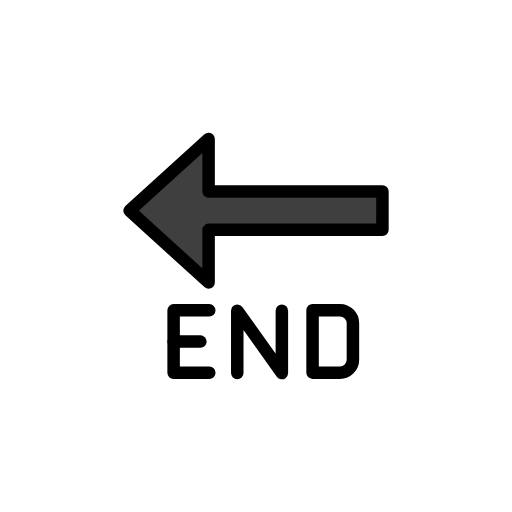
t = 0.00 s
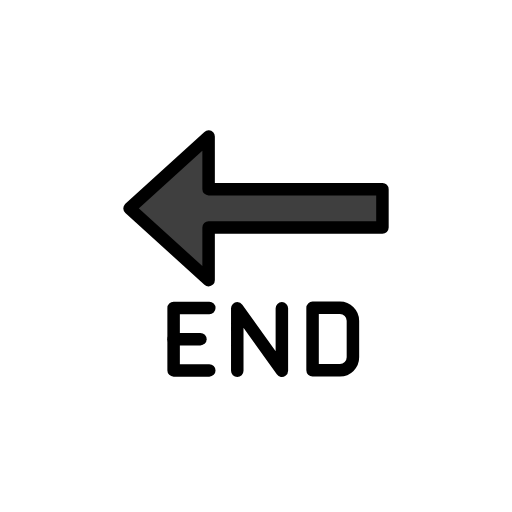
t = 0.48 s
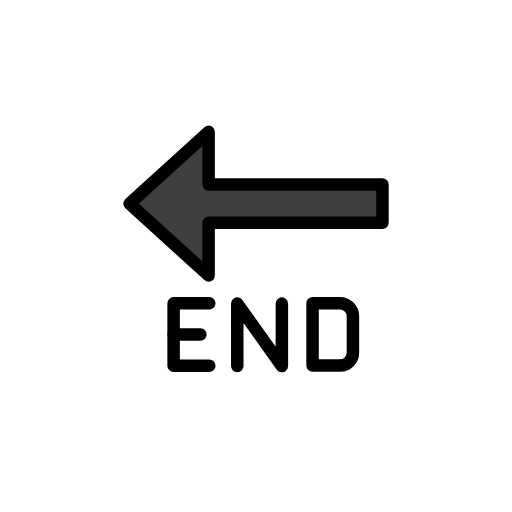
t = 1.43 s
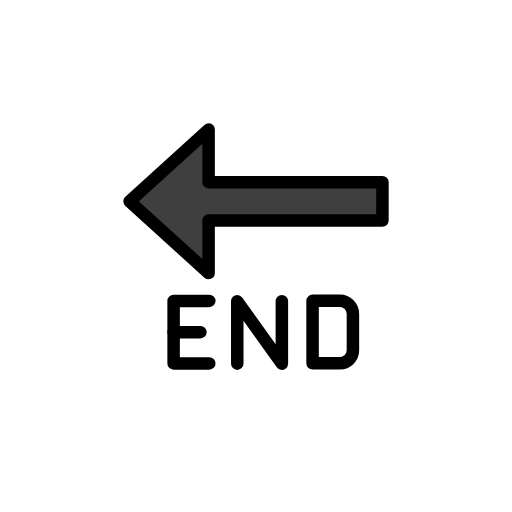
t = 1.90 s
t = 2.38 s: frame unchanged from t = 1.43 s, image omitted
t = 3.33 s: frame unchanged from t = 0.48 s, image omitted

The animated SVG that drew these frames (rendered in a browser with its animation timeline set to each time). Animation: 1 SMIL element (animateTransform=1); one cycle of 3.80 s, repeats indefinitely.

<?xml version='1.0' encoding='utf-8'?>
<svg xmlns="http://www.w3.org/2000/svg" id="emoji" viewBox="-5 -5 82 82" width="200" height="200" role="img">
  <title>OpenMoji: END arrow</title><g><g id="color">
    <path fill="#3f3f3f" d="m56.25 31.81v-6.134h-27.84v-8.433l-12.66 11.5 12.66 11.5v-8.433z" />
  </g>
  <g id="line">
    <path fill="none" stroke="#000" stroke-linecap="round" stroke-linejoin="round" stroke-width="2" d="m56.25 31.81h-27.84v8.433l-12.66-11.5 12.66-11.5v8.433h27.84z" />
    <path fill="none" stroke="#000" stroke-linecap="round" stroke-linejoin="round" stroke-width="2" d="m28.52 44.7h-5.714v10h5.714" />
    <path fill="none" stroke="#000" stroke-linecap="round" stroke-linejoin="round" stroke-width="2" d="m22.81 49.7h4.286" />
    <path fill="none" stroke="#000" stroke-linecap="round" stroke-linejoin="round" stroke-width="2" d="m33 54.75v-10l7.143 10v-10" />
    <path fill="none" stroke="#000" stroke-linecap="round" stroke-linejoin="round" stroke-width="2" d="m45.06 44.68h4.383a2.08 2.08 0 0 1 2.08 2.08v5.841a2.08 2.08 0 0 1-2.08 2.08h-4.383v-10z" />
  </g>
<animateTransform attributeName="transform" type="translate" values="0 0;0 -1.5;0 0" dur="3.8s" repeatCount="indefinite" /></g></svg>
